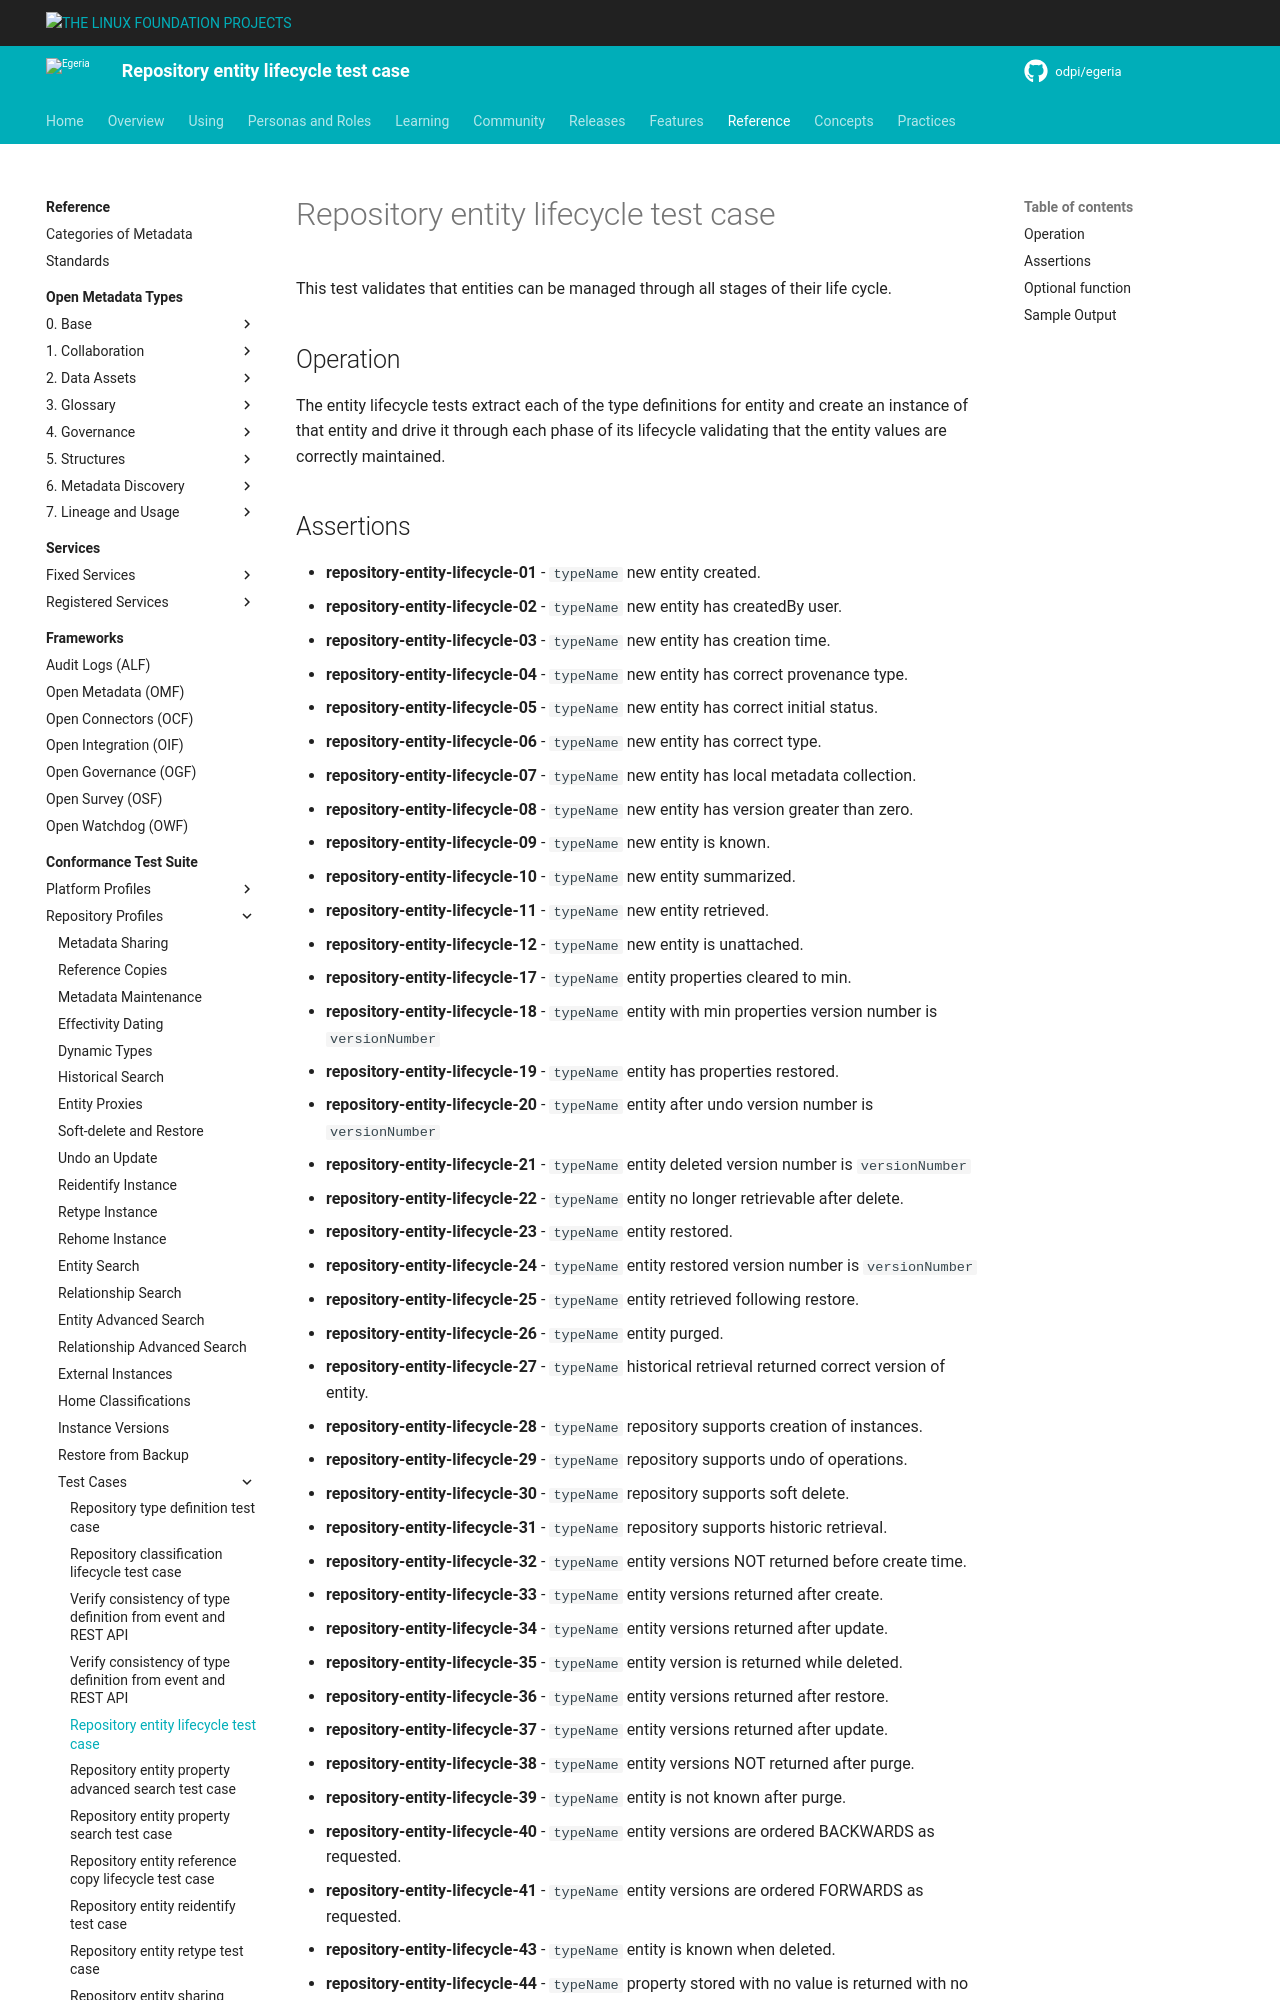

repository: odpi/egeria-docs · page: guides/cts/repository-workbench/test-cases/repository-entity-lifecycle-test-case/index.html · generator: mkdocs

<!-- SPDX-License-Identifier: CC-BY-4.0 -->
<!-- Copyright Contributors to the ODPi Egeria project. -->

# Repository entity lifecycle test case

This test validates that entities can be managed through all stages of their life cycle.

## Operation

The entity lifecycle tests extract each of the type definitions for entity and create an instance of that entity and
drive it through each phase of its lifecycle validating that the entity values are correctly maintained.

## Assertions

* **repository-entity-lifecycle-01** - `typeName` new entity created.
* **repository-entity-lifecycle-02** - `typeName` new entity has createdBy user.
* **repository-entity-lifecycle-03** - `typeName` new entity has creation time.
* **repository-entity-lifecycle-04** - `typeName` new entity has correct provenance type.
* **repository-entity-lifecycle-05** - `typeName` new entity has correct initial status.
* **repository-entity-lifecycle-06** - `typeName` new entity has correct type.
* **repository-entity-lifecycle-07** - `typeName` new entity has local metadata collection.
* **repository-entity-lifecycle-08** - `typeName` new entity has version greater than zero.
* **repository-entity-lifecycle-09** - `typeName` new entity is known.
* **repository-entity-lifecycle-10** - `typeName` new entity summarized.
* **repository-entity-lifecycle-11** - `typeName` new entity retrieved.
* **repository-entity-lifecycle-12** - `typeName` new entity is unattached.
* **repository-entity-lifecycle-17** - `typeName` entity properties cleared to min.
* **repository-entity-lifecycle-18** - `typeName` entity with min properties version number is `versionNumber`
* **repository-entity-lifecycle-19** - `typeName` entity has properties restored.
* **repository-entity-lifecycle-20** - `typeName` entity after undo version number is `versionNumber`
* **repository-entity-lifecycle-21** - `typeName` entity deleted version number is `versionNumber`
* **repository-entity-lifecycle-22** - `typeName` entity no longer retrievable after delete.
* **repository-entity-lifecycle-23** - `typeName` entity restored.
* **repository-entity-lifecycle-24** - `typeName` entity restored version number is `versionNumber`
* **repository-entity-lifecycle-25** - `typeName` entity retrieved following restore.
* **repository-entity-lifecycle-26** - `typeName` entity purged.
* **repository-entity-lifecycle-27** - `typeName` historical retrieval returned correct version of entity.
* **repository-entity-lifecycle-28** - `typeName` repository supports creation of instances.
* **repository-entity-lifecycle-29** - `typeName` repository supports undo of operations.
* **repository-entity-lifecycle-30** - `typeName` repository supports soft delete.
* **repository-entity-lifecycle-31** - `typeName` repository supports historic retrieval.
* **repository-entity-lifecycle-32** - `typeName` entity versions NOT returned before create time.
* **repository-entity-lifecycle-33** - `typeName` entity versions returned after create.
* **repository-entity-lifecycle-34** - `typeName` entity versions returned after update.
* **repository-entity-lifecycle-35** - `typeName` entity version is returned while deleted.
* **repository-entity-lifecycle-36** - `typeName` entity versions returned after restore.
* **repository-entity-lifecycle-37** - `typeName` entity versions returned after update.
* **repository-entity-lifecycle-38** - `typeName` entity versions NOT returned after purge.
* **repository-entity-lifecycle-39** - `typeName` entity is not known after purge.
* **repository-entity-lifecycle-40** - `typeName` entity versions are ordered BACKWARDS as requested.
* **repository-entity-lifecycle-41** - `typeName` entity versions are ordered FORWARDS as requested.
* **repository-entity-lifecycle-43** - `typeName` entity is known when deleted.
* **repository-entity-lifecycle-44** - `typeName` property stored with no value is returned with no value.
* **repository-entity-lifecycle-45** - `typeName` second undo of entity reinstates the update that the first undo reversed.
* **repository-entity-lifecycle-46** - `typeName` entity after second undo version number is `versionNumber`

The numbers are not contiguous: an assertion that is retired is not replaced, so that an assertion's identifier always means the same thing.

## Optional function

A repository does not have to support every part of the lifecycle.  Creating instances ([metadata maintenance](/guides/cts/repository-workbench/profiles/metadata-maintenance)), undoing updates ([undo an update](/guides/cts/repository-workbench/profiles/undo-update)), soft delete with restore ([soft delete and restore](/guides/cts/repository-workbench/profiles/soft-delete-restore)) and retrieving the history of an instance ([instance versions](/guides/cts/repository-workbench/profiles/instance-versions)) belong to optional conformance profiles.

When the repository responds to one of these operations by reporting that the function is not supported, the test case does not fail.  The assertion is recorded in the `notSupportAssertions` list of the results, instead of in `successfulAssertions` or `unsuccessfulAssertions`, and the test case moves on to the next part of the lifecycle that it is able to test.
